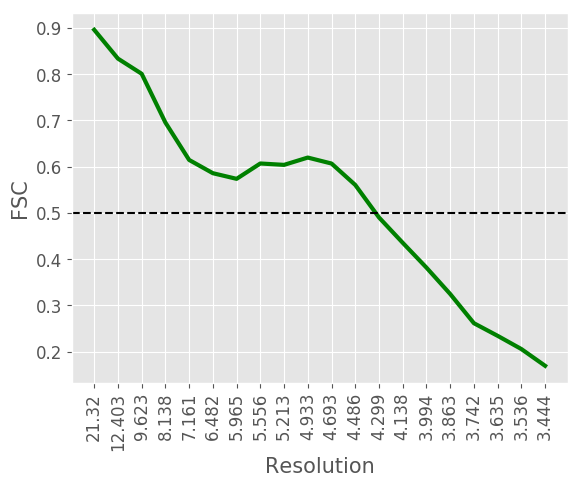

Data behind this chart, as committed beside it:
#resolution, fsc
21.32, 0.896
12.4, 0.8337
9.623, 0.8009
8.138, 0.6955
7.161, 0.6146
6.482, 0.5859
5.965, 0.5737
5.556, 0.6069
5.213, 0.6039
4.933, 0.6197
4.693, 0.6068
4.486, 0.5605
4.299, 0.4902
4.138, 0.4354
3.994, 0.3817
3.863, 0.3247
3.742, 0.2615
3.635, 0.2342
3.536, 0.2056
3.444, 0.1694
